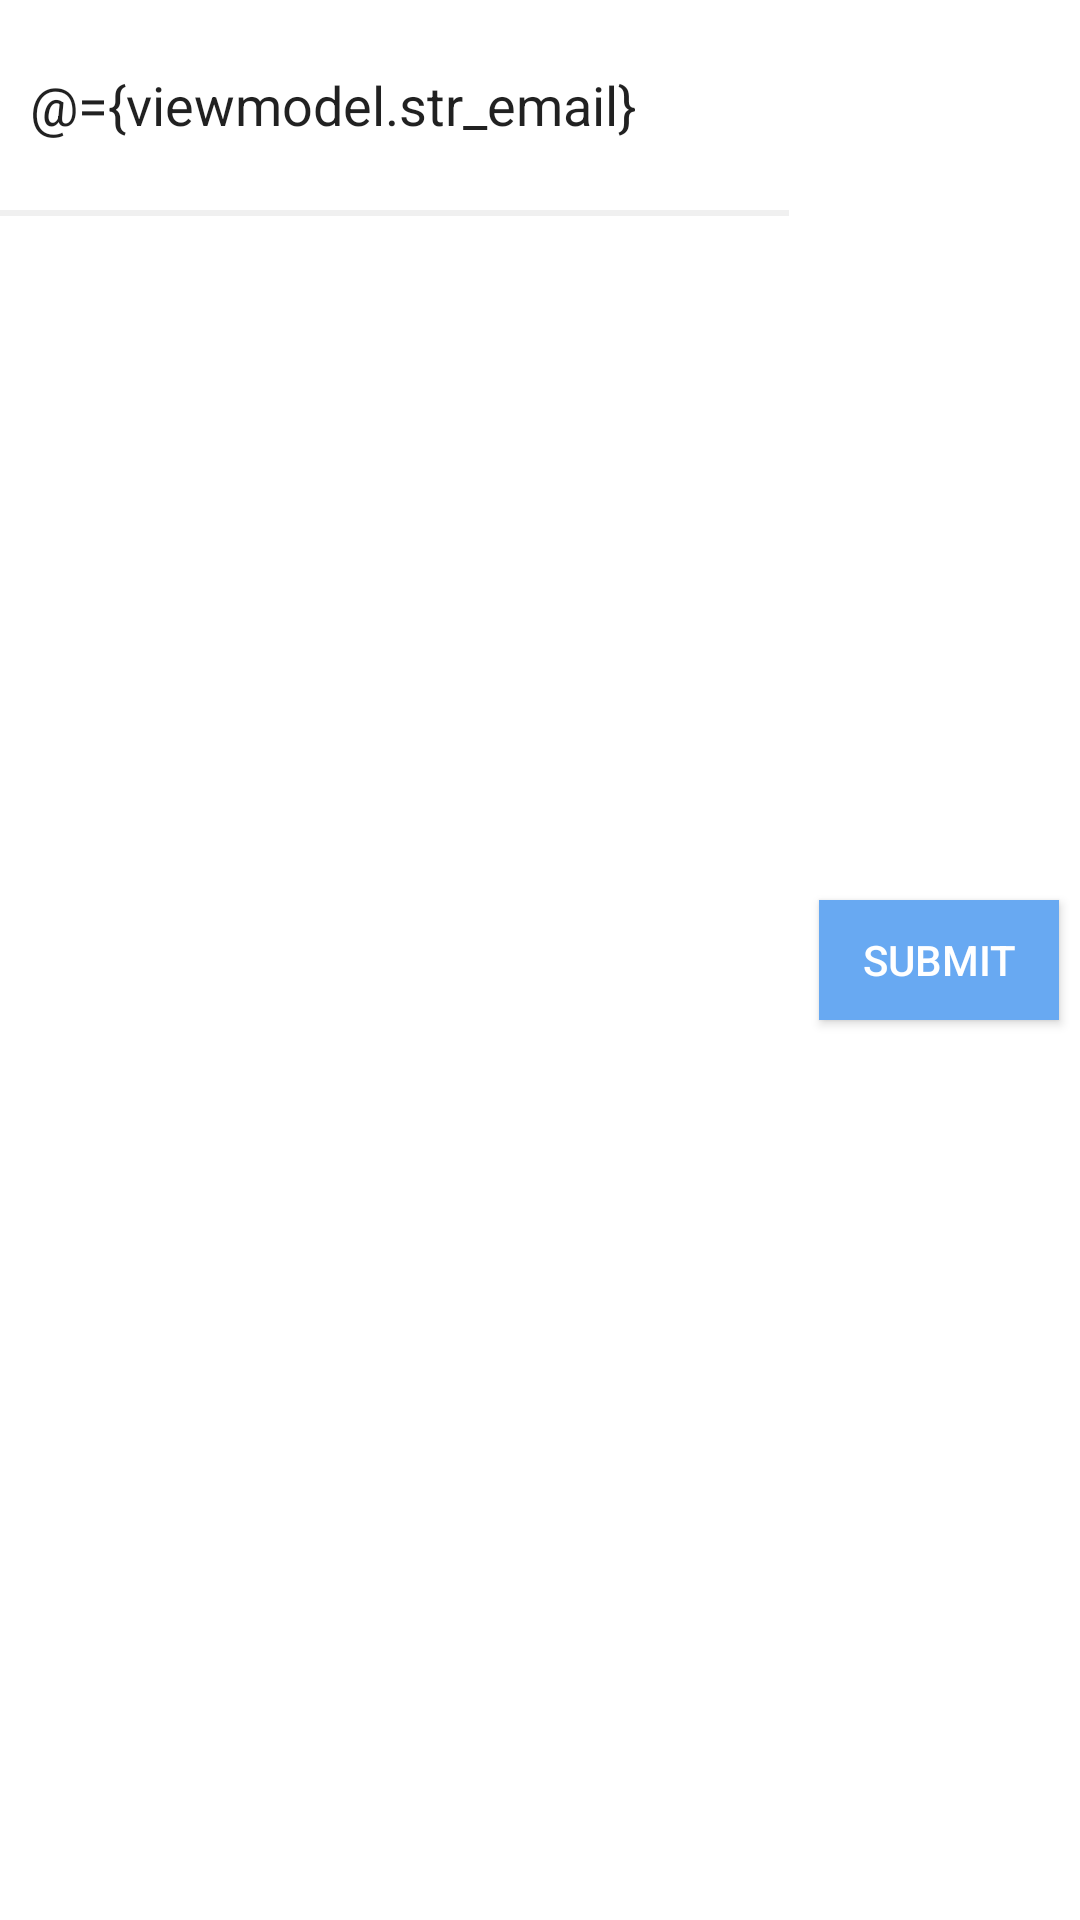

The Android layout XML behind this screen, and the referenced resources:
<!-- AndroidManifest.xml: application theme AppTheme -->
<!-- res/layout/email_fragment.xml -->
<?xml version="1.0" encoding="utf-8"?>
<layout>
   <data>
      <variable
          name="viewmodel"
          type="com.example.suryaproject.viewModels.SharedViewModel" />
   </data>
<RelativeLayout
    xmlns:android="http://schemas.android.com/apk/res/android"
    android:layout_width="match_parent"
    android:layout_height="wrap_content"
    android:orientation="horizontal"
    android:background="@color/white"
    >
   <EditText
       android:layout_width="match_parent"
       android:layout_height="70dp"
       android:layout_toLeftOf="@+id/bt_submit"
       android:layout_marginEnd="10dp"
       android:text="@={viewmodel.str_email}"
       android:hint="Please enter you email"
       android:layout_marginStart="10dp"
       android:id="@+id/et_email"
       android:background="@color/tranparentcolor"
       />
   <Button
       android:id="@+id/bt_submit"
       android:layout_width="80dp"
       android:layout_height="40dp"
       android:layout_alignParentEnd="true"
       android:layout_centerVertical="true"
       android:layout_marginEnd="7dp"
       android:text="submit"
       android:onClick="@{()->viewmodel.onSubmitButtonClick()}"
       android:background="@color/colorPrimary"
       android:textColor="@color/white"
       />
   <View
       android:layout_width="match_parent"
       android:layout_height="2dp"
       android:layout_toLeftOf="@+id/bt_submit"
       android:layout_marginEnd="10dp"
       android:background="@color/ultra_light_gray"
       android:layout_below="@+id/et_email"
       />

</RelativeLayout>
</layout>
<!-- resources referenced by this layout -->
<resources>
  <color name="colorPrimary">#68a9f2</color>
  <color name="tranparentcolor">#00000000</color>
  <color name="ultra_light_gray">#F0F0F0</color>
  <color name="white">#FFFFFF</color>
  <style name="AppTheme" parent="Theme.AppCompat.Light.NoActionBar">
          
          <item name="colorPrimary">@color/colorPrimary</item>
          <item name="colorPrimaryDark">@color/colorPrimaryDark</item>
  
      </style>
  <color name="colorPrimaryDark">#689bf2</color>
</resources>
